31-way image classification set "gtos-mobile" from GitHub (faisu07/gtos-mobile); label vocabulary: painting, aluminum, asphalt, brick, cement, cloth, dry leaf, glass, grass, large limestone, leaf, metal cover, moss, paint cover, painting turf, paper, pebble, plastic, plastic cover, root, sand, sandpaper, shale, small limestone, soil, steel, stone asphalt, stone brick, stone cement, turf, wood chips.

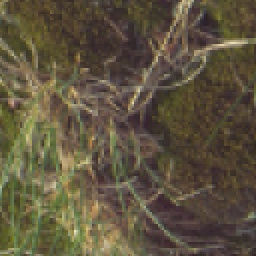
Label: moss

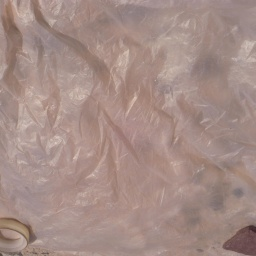
Label: plastic

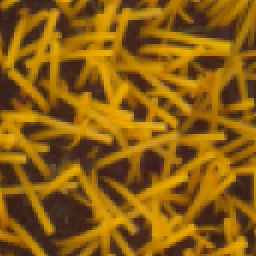
Label: painting turf

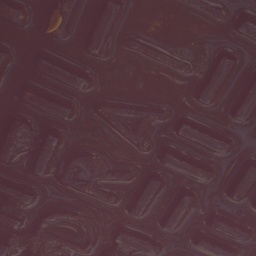
Label: metal cover

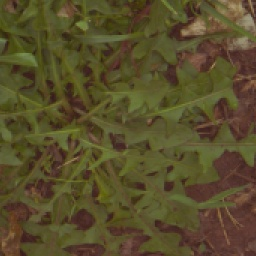
Label: grass

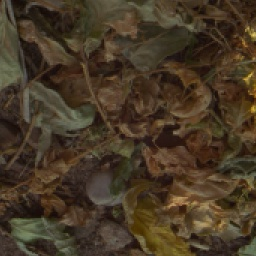
Label: dry leaf
